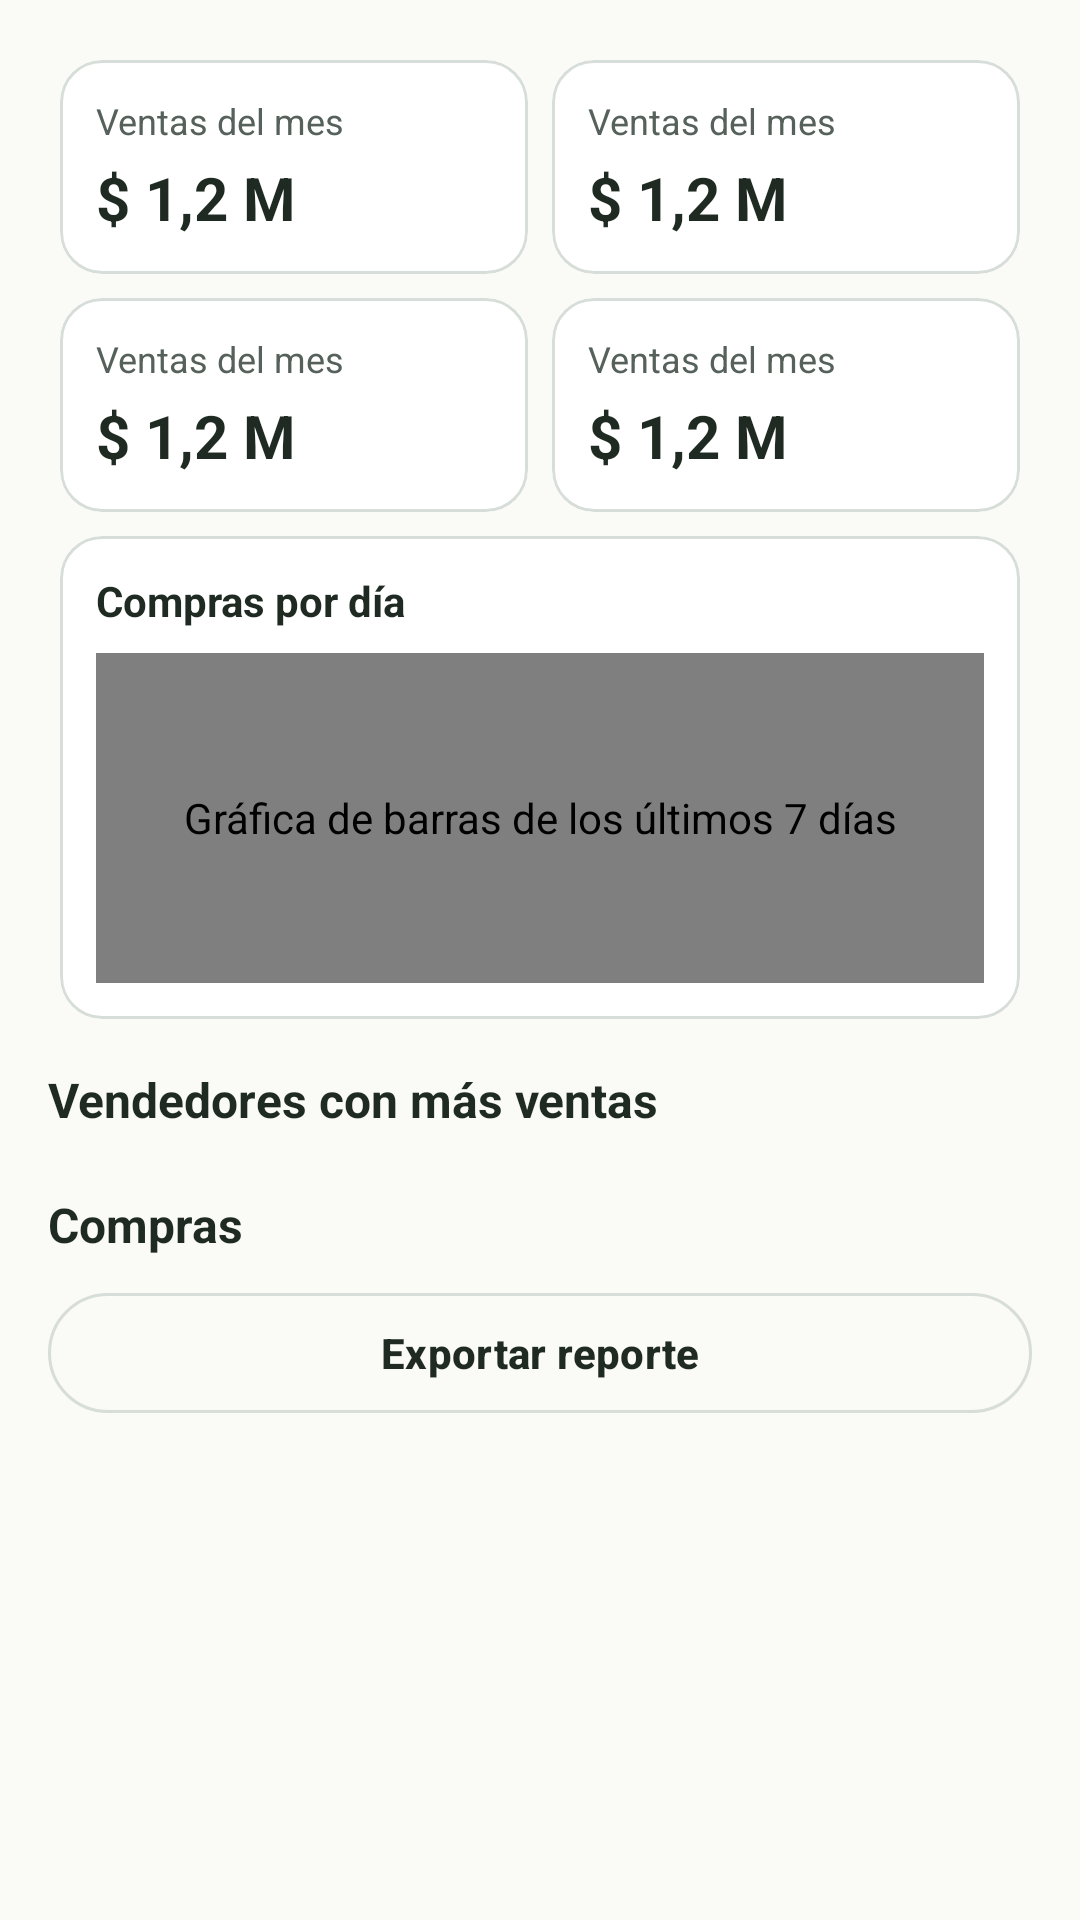

This screen was rendered from an Android layout file. Write that file and the resources it references.
<!-- AndroidManifest.xml: application theme Theme.AgroSabana -->
<!-- res/layout/fragment_sales_report.xml -->
<?xml version="1.0" encoding="utf-8"?>
<androidx.core.widget.NestedScrollView xmlns:android="http://schemas.android.com/apk/res/android" xmlns:app="http://schemas.android.com/apk/res-auto" xmlns:tools="http://schemas.android.com/tools" android:layout_width="match_parent" android:layout_height="match_parent">
    <LinearLayout style="@style/Layout.Page">
        <LinearLayout android:layout_width="match_parent" android:layout_height="wrap_content" android:orientation="horizontal">
            <include android:id="@+id/tile1" layout="@layout/view_stat_tile" />
            <include android:id="@+id/tile2" layout="@layout/view_stat_tile" />
        </LinearLayout>
        <LinearLayout android:layout_width="match_parent" android:layout_height="wrap_content" android:orientation="horizontal">
            <include android:id="@+id/tile3" layout="@layout/view_stat_tile" />
            <include android:id="@+id/tile4" layout="@layout/view_stat_tile" />
        </LinearLayout>
        <com.google.android.material.card.MaterialCardView android:layout_width="match_parent" android:layout_height="wrap_content" android:layout_margin="@dimen/space_xs">
            <LinearLayout android:layout_width="match_parent" android:layout_height="wrap_content" android:orientation="vertical" android:padding="@dimen/space_m">
                <TextView style="@style/Text.Body" android:layout_width="wrap_content" android:layout_height="wrap_content" android:layout_marginBottom="@dimen/space_s" android:text="@string/orders_per_day" android:textStyle="bold" />
                <co.edu.ucompensar.agrosabana.ui.common.BarChartView android:id="@+id/chart" android:layout_width="match_parent" android:layout_height="@dimen/chart_height" android:contentDescription="@string/chart_description" />
            </LinearLayout>
        </com.google.android.material.card.MaterialCardView>
        <TextView style="@style/Text.Subtitle" android:layout_width="wrap_content" android:layout_height="wrap_content" android:layout_marginTop="@dimen/space_m" android:layout_marginBottom="@dimen/space_s" android:text="@string/top_sellers" />
        <androidx.recyclerview.widget.RecyclerView android:id="@+id/topSellers" android:layout_width="match_parent" android:layout_height="wrap_content" android:nestedScrollingEnabled="false" />
        <TextView style="@style/Text.Subtitle" android:layout_width="wrap_content" android:layout_height="wrap_content" android:layout_marginTop="@dimen/space_m" android:text="@string/recent_orders" />
        <com.google.android.material.chip.ChipGroup android:id="@+id/chips" android:layout_width="wrap_content" android:layout_height="wrap_content" app:selectionRequired="true" app:singleLine="true" app:singleSelection="true" />
        <androidx.recyclerview.widget.RecyclerView android:id="@+id/orders" android:layout_width="match_parent" android:layout_height="wrap_content" android:nestedScrollingEnabled="false" />
        <TextView android:id="@+id/empty" style="@style/Text.Body" android:layout_width="match_parent" android:layout_height="wrap_content" android:gravity="center" android:padding="@dimen/space_l" android:text="@string/no_sales" android:textColor="@color/text_secondary" android:visibility="gone" />
        <com.google.android.material.button.MaterialButton android:id="@+id/exportButton" style="@style/Widget.AgroSabana.Button.Outlined" android:layout_width="match_parent" android:layout_height="wrap_content" android:layout_marginTop="@dimen/space_s" android:text="@string/export_report" />
    </LinearLayout>
</androidx.core.widget.NestedScrollView>
<!-- res/layout/view_stat_tile.xml (included above) -->
<?xml version="1.0" encoding="utf-8"?>
<com.google.android.material.card.MaterialCardView xmlns:android="http://schemas.android.com/apk/res/android" xmlns:app="http://schemas.android.com/apk/res-auto" xmlns:tools="http://schemas.android.com/tools" android:layout_width="0dp" android:layout_height="wrap_content" android:layout_margin="@dimen/space_xs" android:layout_weight="1">
    <LinearLayout android:layout_width="match_parent" android:layout_height="wrap_content" android:orientation="vertical" android:padding="@dimen/space_m">
        <TextView android:id="@+id/label" style="@style/Text.Caption" android:layout_width="match_parent" android:layout_height="wrap_content" tools:text="Ventas del mes" />
        <TextView android:id="@+id/value" style="@style/Text.Title" android:layout_width="match_parent" android:layout_height="wrap_content" android:layout_marginTop="@dimen/space_xs" tools:text="$ 1,2 M" />
    </LinearLayout>
</com.google.android.material.card.MaterialCardView>
<!-- resources referenced by this layout -->
<resources>
  <color name="text_secondary">#55615A</color>
  <dimen name="chart_height">110dp</dimen>
  <dimen name="space_l">16dp</dimen>
  <dimen name="space_m">12dp</dimen>
  <dimen name="space_s">8dp</dimen>
  <dimen name="space_xs">4dp</dimen>
  <string name="chart_description">Gráfica de barras de los últimos 7 días</string>
  <string name="export_report">Exportar reporte</string>
  <string name="no_sales">No hay compras en esta vista.</string>
  <string name="orders_per_day">Compras por día</string>
  <string name="recent_orders">Compras</string>
  <string name="top_sellers">Vendedores con más ventas</string>
  <style name="Layout.Page" parent="">
          <item name="android:layout_width">match_parent</item>
          <item name="android:layout_height">wrap_content</item>
          <item name="android:orientation">vertical</item>
          <item name="android:padding">@dimen/space_l</item>
      </style>
  <style name="Text.Body" parent="">
          <item name="android:textColor">@color/text_primary</item>
          <item name="android:textSize">@dimen/text_body</item>
      </style>
  <style name="Text.Caption" parent="">
          <item name="android:textColor">@color/text_secondary</item>
          <item name="android:textSize">@dimen/text_caption</item>
      </style>
  <style name="Text.Subtitle" parent="">
          <item name="android:textColor">@color/text_primary</item>
          <item name="android:textSize">@dimen/text_subtitle</item>
          <item name="android:textStyle">bold</item>
      </style>
  <style name="Text.Title" parent="">
          <item name="android:textColor">@color/text_primary</item>
          <item name="android:textSize">@dimen/text_title</item>
          <item name="android:textStyle">bold</item>
      </style>
  <style name="Theme.AgroSabana" parent="Base.Theme.AgroSabana" />
  <color name="text_primary">#1E2A22</color>
  <dimen name="text_body">14sp</dimen>
  <dimen name="text_caption">12sp</dimen>
  <dimen name="text_subtitle">16sp</dimen>
  <dimen name="text_title">20sp</dimen>
  <dimen name="touch_min">48dp</dimen>
  <dimen name="radius_button">24dp</dimen>
  <color name="stroke_soft">#D7DDD8</color>
  <color name="agro_green">#2E7D32</color>
  <color name="text_on_primary">#FFFFFF</color>
  <color name="surface_tint">#E8F5E9</color>
  <color name="agro_amber">#F9A825</color>
  <color name="text_on_amber">#1E2A22</color>
  <color name="agro_slate">#37474F</color>
  <color name="state_error">#C62828</color>
  <color name="surface_page">#FAFAF7</color>
  <color name="surface_card">#FFFFFF</color>
  <color name="agro_green_dark">#1B5E20</color>
  <color name="text_accent">#2E7D32</color>
  <style name="Widget.AgroSabana.Button" parent="Widget.Material3.Button">
          <item name="android:minHeight">@dimen/touch_min</item>
          <item name="cornerRadius">@dimen/radius_button</item>
          <item name="android:textAllCaps">false</item>
          <item name="android:textStyle">bold</item>
          <item name="android:textSize">@dimen/text_body</item>
      </style>
  <style name="Widget.AgroSabana.Card" parent="Widget.Material3.CardView.Outlined">
          <item name="cardCornerRadius">@dimen/radius_card</item>
          <item name="strokeColor">@color/stroke_soft</item>
          <item name="strokeWidth">@dimen/stroke_card</item>
          <item name="cardBackgroundColor">@color/surface_card</item>
      </style>
  <style name="TextAppearance.AgroSabana.ToolbarTitle" parent="TextAppearance.Material3.TitleLarge">
          <item name="android:textStyle">bold</item>
          <item name="android:textSize">@dimen/text_title</item>
      </style>
  <dimen name="radius_input">10dp</dimen>
  <color name="surface_input">#FFFFFF</color>
  <dimen name="radius_card">14dp</dimen>
  <dimen name="stroke_card">1dp</dimen>
  <style name="Widget.AgroSabana.NavIndicator" parent="Widget.Material3.BottomNavigationView.ActiveIndicator">
          <item name="android:color">@color/surface_tint</item>
      </style>
</resources>
